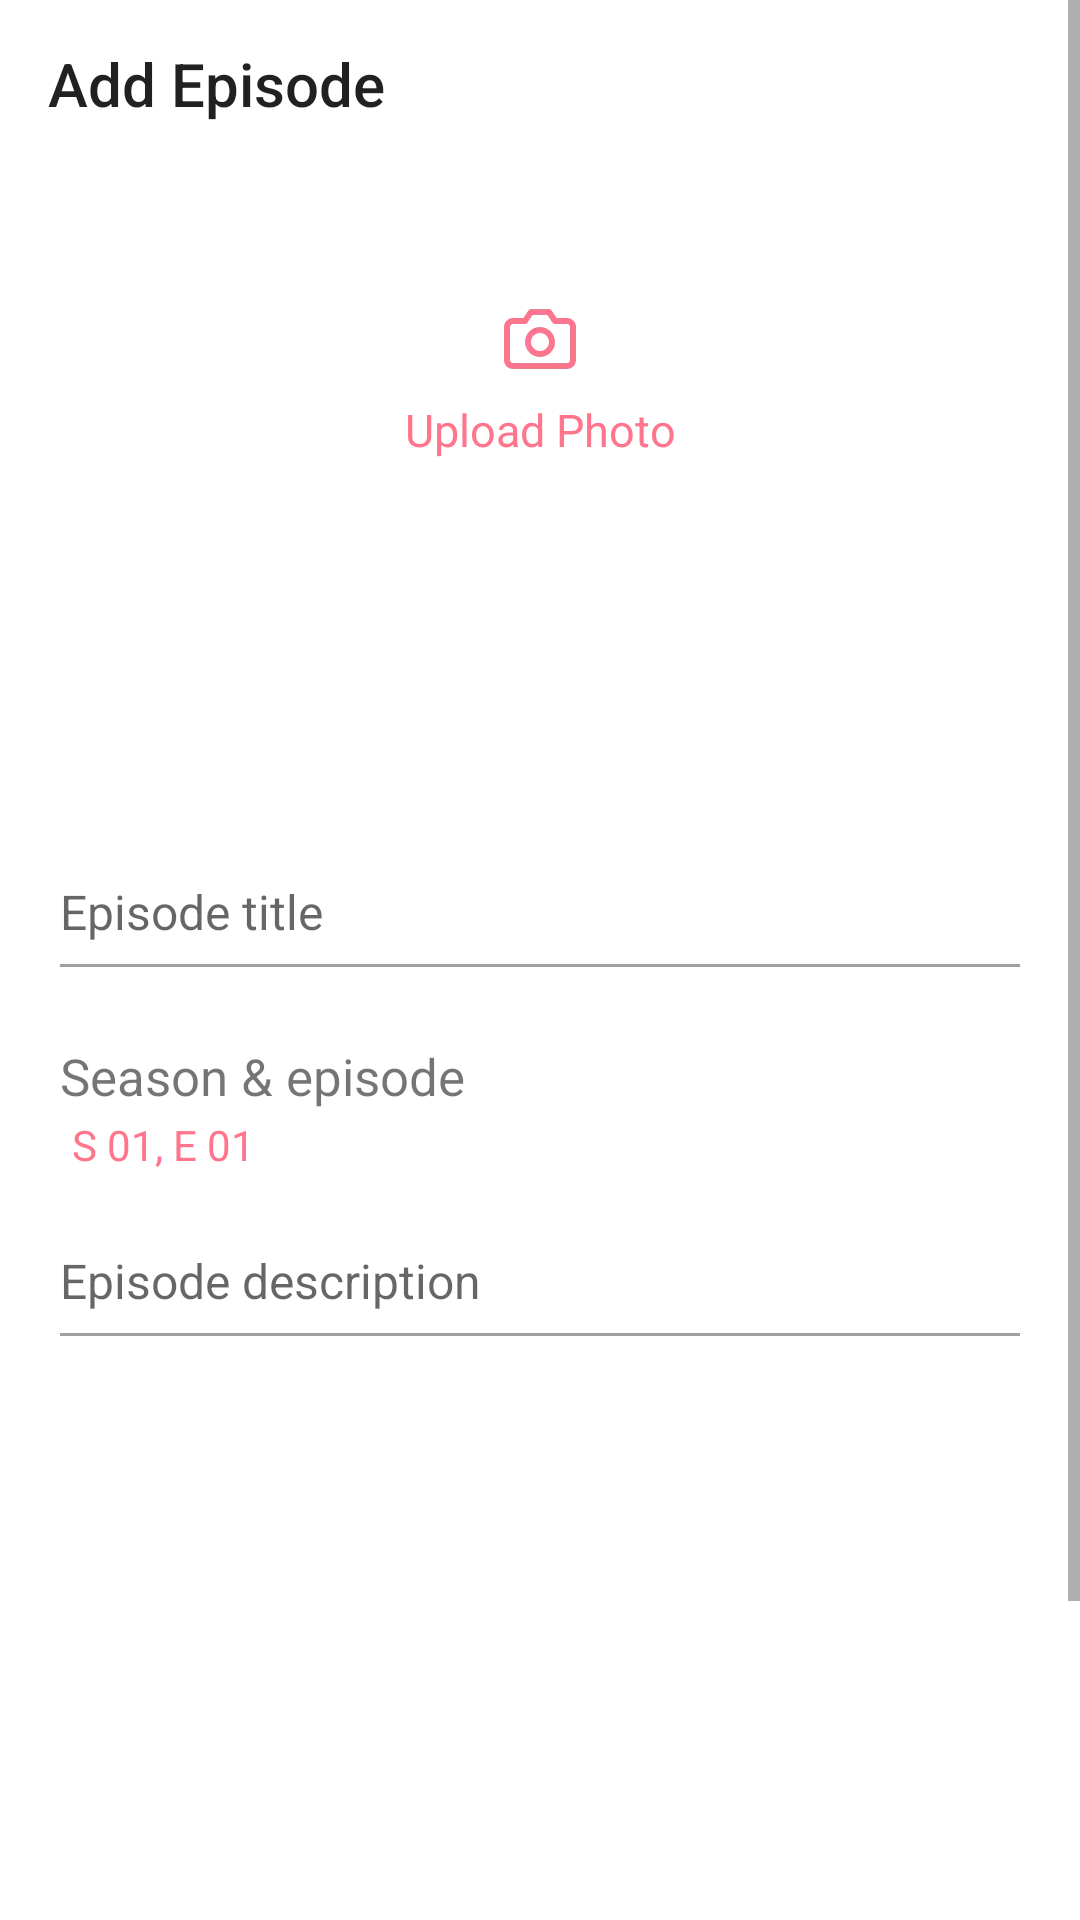

This screen was rendered from an Android layout file. Write that file and the resources it references.
<!-- AndroidManifest.xml: activity theme Theme.AppCompat.Light.NoActionBar -->
<!-- res/layout/fragment_add_episode.xml -->
<?xml version="1.0" encoding="utf-8"?>
<ScrollView
        xmlns:android="http://schemas.android.com/apk/res/android"
        xmlns:tools="http://schemas.android.com/tools"
        android:fillViewport="true"
        android:background="@color/white"
        android:layout_width="match_parent"
        android:layout_height="match_parent">

    <LinearLayout
            xmlns:app="http://schemas.android.com/apk/res-auto"
            android:layout_width="match_parent"
            android:layout_height="wrap_content"
            android:orientation="vertical">

        <androidx.appcompat.widget.Toolbar
                android:layout_width="match_parent"
                android:layout_height="?attr/actionBarSize"
                android:id="@+id/episodeToolbar"
                app:title="@string/add_episode"
                android:background="@color/white"
                app:layout_constraintTop_toTopOf="parent"
                app:layout_constraintStart_toStartOf="parent"/>

        <androidx.constraintlayout.widget.ConstraintLayout
                android:background="@color/white"
                android:layout_width="match_parent"
                android:layout_height="wrap_content">

            <ImageView
                    android:layout_width="wrap_content"
                    android:layout_height="wrap_content"
                    android:id="@+id/cameraImageView"
                    app:layout_constraintTop_toTopOf="parent"
                    app:layout_constraintStart_toStartOf="parent"
                    app:layout_constraintEnd_toEndOf="parent"
                    android:layout_marginTop="@dimen/dimens45dp"
                    android:src="@drawable/ic_camera"/>

            <TextView
                    android:layout_width="wrap_content"
                    android:layout_height="wrap_content"
                    android:id="@+id/uploadPhotoTextView"
                    app:layout_constraintTop_toBottomOf="@id/cameraImageView"
                    app:layout_constraintStart_toStartOf="parent"
                    app:layout_constraintEnd_toEndOf="parent"
                    android:layout_marginTop="@dimen/dimens8dp"
                    android:text="@string/upload_photo"
                    android:textColor="@color/pink"
                    android:lineSpacingExtra="@dimen/dimens7sp"
                    android:textSize="@dimen/dimens15sp"/>

            <FrameLayout
                    android:layout_width="@dimen/dimens150dp"
                    android:layout_height="@dimen/dimens104dp"
                    android:id="@+id/episodeFrameLayout"
                    android:layout_marginTop="@dimen/dimens10dp"
                    app:layout_constraintStart_toStartOf="parent"
                    app:layout_constraintTop_toTopOf="parent"
                    app:layout_constraintEnd_toEndOf="parent"
                    android:visibility="gone"
                    android:foregroundGravity="center_horizontal">

                <ImageView
                        android:layout_width="wrap_content"
                        android:layout_height="wrap_content"
                        android:id="@+id/episodeImageView"
                        android:scaleType="centerCrop"/>
            </FrameLayout>

            <TextView
                    android:layout_width="wrap_content"
                    android:layout_height="wrap_content"
                    android:id="@+id/changePhotoTextView"
                    app:layout_constraintTop_toBottomOf="@id/episodeFrameLayout"
                    app:layout_constraintStart_toStartOf="parent"
                    app:layout_constraintEnd_toEndOf="parent"
                    android:layout_marginTop="@dimen/dimens8dp"
                    android:text="@string/change_photo"
                    android:textColor="@color/pink"
                    android:lineSpacingExtra="@dimen/dimens7sp"
                    android:textSize="@dimen/dimens15sp"
                    android:visibility="gone"/>

            <com.google.android.material.textfield.TextInputLayout
                    android:layout_width="@dimen/dimens0dp"
                    android:layout_height="wrap_content"
                    android:id="@+id/episodeTitleInputLayout"
                    app:layout_constraintTop_toTopOf="parent"
                    app:hintTextAppearance="@style/TextInputLayout"
                    app:layout_constraintStart_toStartOf="parent"
                    app:layout_constraintEnd_toEndOf="parent"
                    android:layout_marginTop="@dimen/dimens215dp"
                    android:layout_marginHorizontal="@dimen/dimens16dp">

                <EditText
                        android:layout_width="match_parent"
                        android:layout_height="match_parent"
                        android:id="@+id/episodeTitleEditText"
                        android:theme="@style/EditTextTheme"
                        android:paddingBottom="@dimen/dimens15dp"
                        android:textSize="@dimen/dimens16sp"
                        android:hint="@string/episode_title"/>

            </com.google.android.material.textfield.TextInputLayout>

            <TextView
                    android:layout_width="wrap_content"
                    android:layout_height="wrap_content"
                    android:id="@+id/seasonAndEpisodeTextView"
                    app:layout_constraintTop_toBottomOf="@id/episodeTitleInputLayout"
                    app:layout_constraintStart_toStartOf="parent"
                    android:layout_marginStart="@dimen/dimens20dp"
                    android:layout_marginTop="@dimen/dimens17dp"
                    android:textSize="17sp"
                    android:text="@string/season_episode"/>

            <TextView
                    android:layout_width="wrap_content"
                    android:layout_height="wrap_content"
                    android:id="@+id/pickSeasonAndEp"
                    app:layout_constraintTop_toBottomOf="@id/seasonAndEpisodeTextView"
                    app:layout_constraintStart_toStartOf="parent"
                    android:layout_marginTop="@dimen/dimens2dp"
                    android:layout_marginStart="@dimen/dimens24dp"
                    android:text="@string/default_season_episode"
                    android:textColor="@color/pink"
                    android:lineSpacingExtra="@dimen/dimens6sp"
                    android:textStyle="normal"/>

            <com.google.android.material.textfield.TextInputLayout
                    android:layout_width="@dimen/dimens0dp"
                    android:layout_height="wrap_content"
                    android:id="@+id/episodeDescInputLayout"
                    app:hintTextAppearance="@style/TextInputLayout"
                    app:layout_constraintTop_toBottomOf="@id/pickSeasonAndEp"
                    app:layout_constraintStart_toStartOf="parent"
                    app:layout_constraintEnd_toEndOf="parent"
                    android:layout_marginTop="@dimen/dimens3dp"
                    android:layout_marginHorizontal="@dimen/dimens16dp"
                    app:errorTextAppearance="@style/ErrorAppearance"
                    app:errorEnabled="true">

                <EditText
                        android:layout_width="match_parent"
                        android:layout_height="match_parent"
                        android:id="@+id/episodeDescEditText"
                        android:theme="@style/EditTextTheme"
                        android:paddingBottom="@dimen/dimens15dp"
                        android:textSize="@dimen/dimens16sp"
                        android:hint="@string/episode_description"/>

            </com.google.android.material.textfield.TextInputLayout>

        </androidx.constraintlayout.widget.ConstraintLayout>

        <ProgressBar android:layout_width="wrap_content"
                     android:layout_height="wrap_content"
                     android:id="@+id/addEpisodeProgressBar"
                     android:layout_marginTop="@dimen/dimens16dp"
                     android:layout_gravity="center"
                     android:visibility="invisible"/>

        <Button
                android:layout_width="match_parent"
                android:layout_height="wrap_content"
                android:text="@string/save"
                android:id="@+id/saveButton"
                android:enabled="false"
                style="@style/ShowButton"
                android:layout_marginHorizontal="@dimen/dimens16dp"
                android:layout_marginTop="@dimen/dimens148dp"
                android:gravity="center_horizontal|bottom"
                android:layout_marginBottom="@dimen/dimens32dp"/>

    </LinearLayout>

</ScrollView>
<!-- resources referenced by this layout -->
<resources>
  <color name="pink">#ff758c</color>
  <color name="white">#FFFFFF</color>
  <dimen name="dimens0dp">0dp</dimen>
  <dimen name="dimens104dp">104dp</dimen>
  <dimen name="dimens10dp">10dp</dimen>
  <dimen name="dimens148dp">148dp</dimen>
  <dimen name="dimens150dp">150dp</dimen>
  <dimen name="dimens15dp">15dp</dimen>
  <dimen name="dimens15sp">15sp</dimen>
  <dimen name="dimens16dp">16dp</dimen>
  <dimen name="dimens16sp">16sp</dimen>
  <dimen name="dimens17dp">17dp</dimen>
  <dimen name="dimens20dp">20dp</dimen>
  <dimen name="dimens215dp">215dp</dimen>
  <dimen name="dimens24dp">24dp</dimen>
  <dimen name="dimens2dp">2dp</dimen>
  <dimen name="dimens32dp">32dp</dimen>
  <dimen name="dimens3dp">3dp</dimen>
  <dimen name="dimens45dp">45dp</dimen>
  <dimen name="dimens6sp">6sp</dimen>
  <dimen name="dimens7sp">7sp</dimen>
  <dimen name="dimens8dp">8dp</dimen>
  <!-- drawable ic_camera: webp bitmap (drawable-hdpi, 892 bytes) -->
  <string name="add_episode">Add Episode</string>
  <string name="change_photo">Change photo</string>
  <string name="default_season_episode">S 01, E 01</string>
  <string name="episode_description">Episode description</string>
  <string name="episode_title">Episode title</string>
  <string name="save">SAVE</string>
  <string name="season_episode">Season &amp; episode</string>
  <string name="upload_photo">Upload Photo</string>
  <style name="EditTextTheme" parent="Theme.AppCompat.Light.DarkActionBar">
          <item name="colorControlNormal">@color/text_color3</item>
          <item name="colorControlActivated">@color/text_color3</item>
          <item name="colorControlHighlight">@color/text_color3</item>
      </style>
  <style name="ErrorAppearance" parent="@android:style/TextAppearance">
          <item name="android:textColor">@color/pink</item>
          <item name="android:textSize">12sp</item>
      </style>
  <style name="ShowButton">
          <item name="android:textSize">@dimen/dimens16sp</item>
          <item name="android:textColor">@color/white</item>
          <item name="android:background">@drawable/rounded_button</item>
          <item name="android:paddingTop">@dimen/dimens15dp</item>
          <item name="android:paddingBottom">@dimen/dimens13dp</item>
      </style>
  <style name="TextInputLayout">
          <item name="android:textColor">@color/text_color3</item>
          <item name="android:textSize">@dimen/dimens14sp</item>
      </style>
  <color name="text_color3">#a0a0a0</color>
  <!-- drawable rounded_button (drawable) -->
  <?xml version="1.0" encoding="utf-8"?>
  <shape xmlns:android="http://schemas.android.com/apk/res/android"
         android:shape="rectangle" android:padding="10dp">
      <solid android:color="@color/pink"/>
      <corners android:radius="6dp"/>
  </shape>
  <dimen name="dimens13dp">13dp</dimen>
  <dimen name="dimens14sp">14sp</dimen>
</resources>
